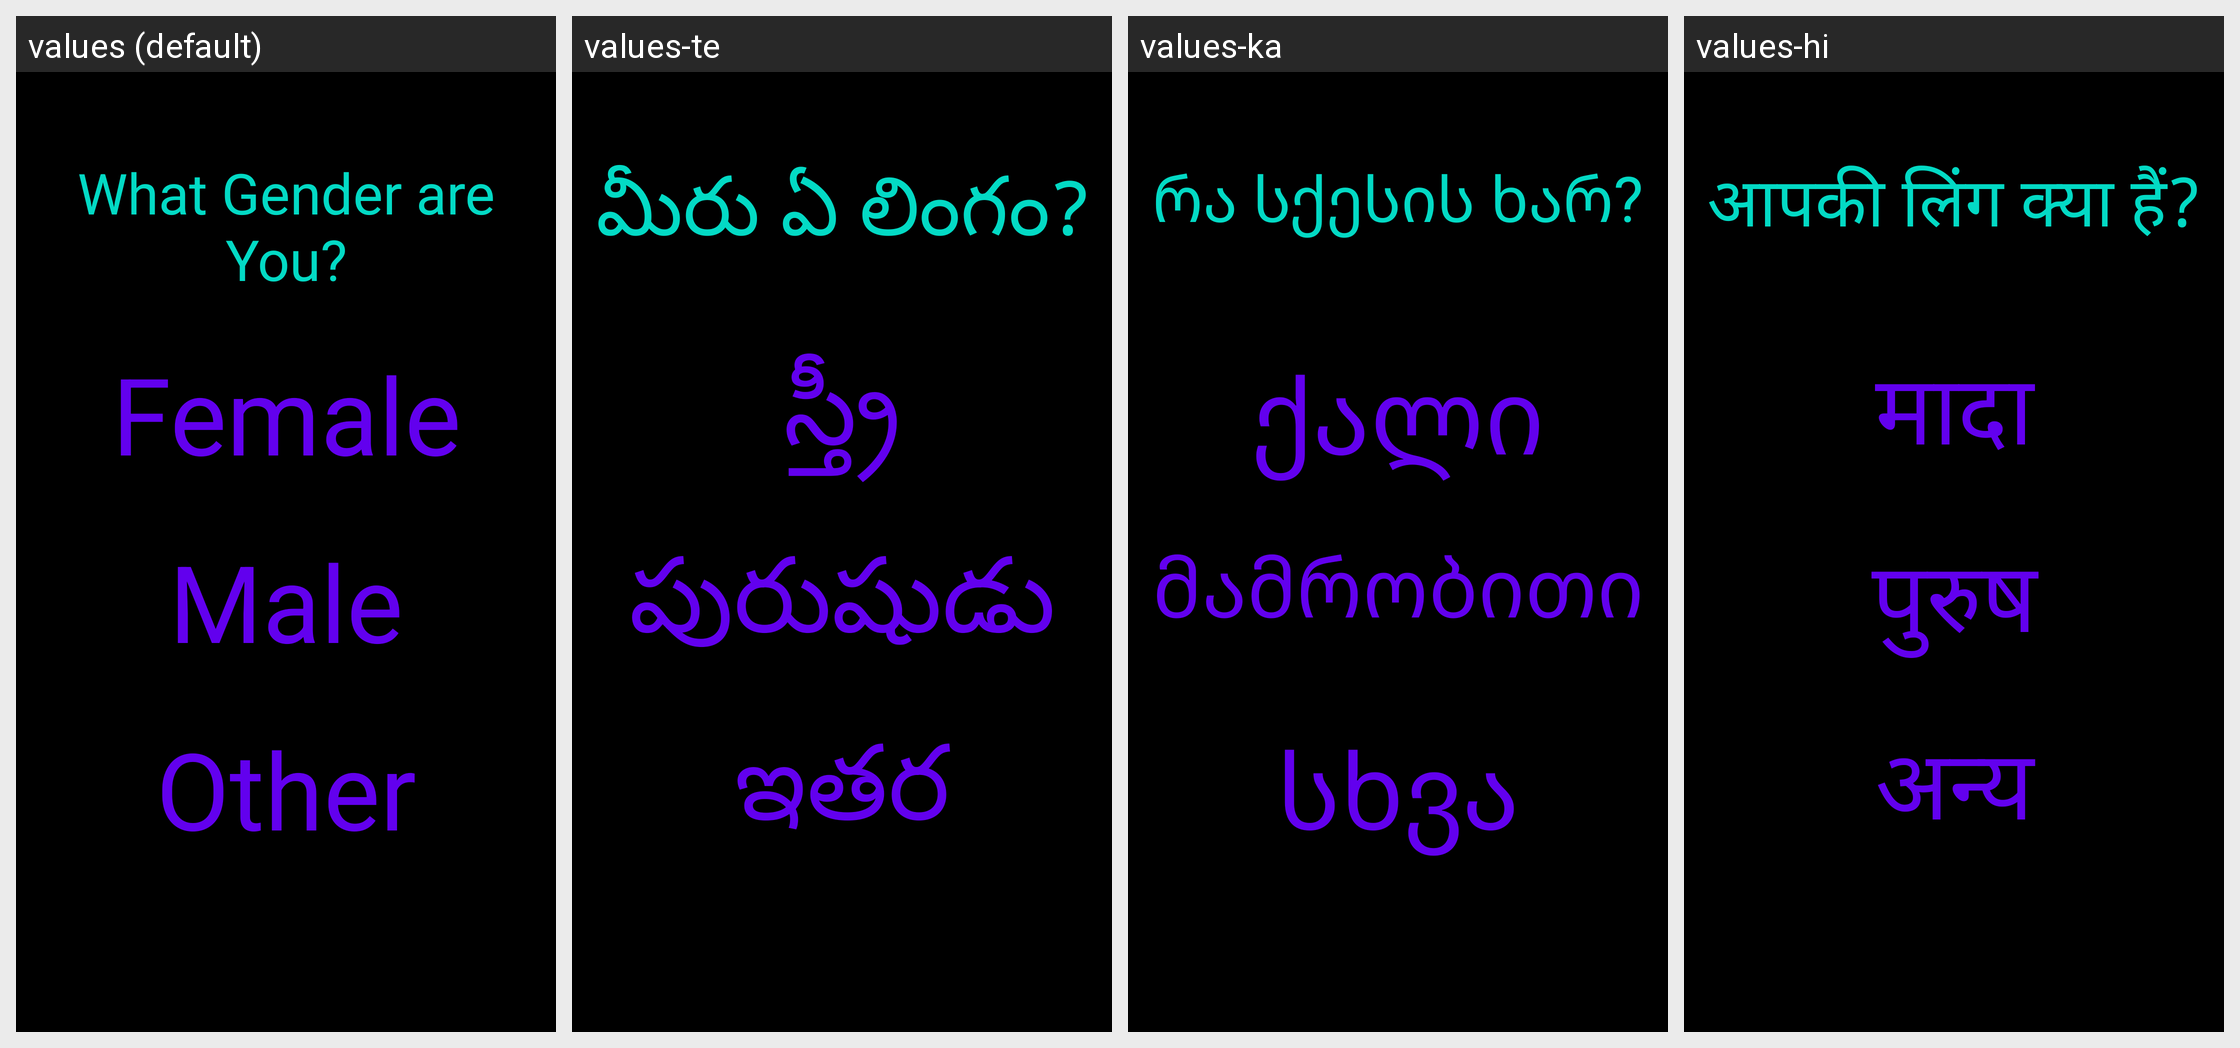

This grid shows one Android layout under several languages. Give, for every string resource on the screen, its name, the default text and each shown locale's text.
Android screen res/layout/activity_signup_gender.xml rendered under 4 locales, left to right: values (default), values-te, values-ka, values-hi. Device: Nexus 5 (rendered at 1080×1920; each locale shown at half size, 540×960, under a caption strip naming it); theme Theme.Amore.
Other locales in the repository, not shown: values-af, values-ar, values-be, values-bg, values-bn, values-ca, values-cs, values-cy, values-da, values-de, values-el, values-en, values-eo, values-es, values-et, values-fa, values-fi, values-fr, values-ga, values-gl, values-gu, values-hr, values-ht, values-hu, values-in, values-is, values-it, values-iw, values-ja, values-kn, values-ko, values-lt, values-lv, values-mk, values-mr, values-ms, values-mt, values-nl, values-no, values-pl, values-pt, values-ro, values-ru, values-sk, values-sl, values-sq, values-sv, values-sw, values-ta, values-th, values-tr, values-uk, values-ur, values-vi, values-zh.
Strings drawn on this screen, with the default value and each locale's value (text and hints the layout hard-codes, and strings that could not be matched under every locale, appear in the picture but are not listed):

signup_gender_question
  values: What Gender are You?
  values-te: మీరు ఏ లింగం?
  values-ka: რა სქესის ხარ?
  values-hi: आपकी लिंग क्या हैं?

signup_gender_answer_one
  values: Female
  values-te: స్త్రీ
  values-ka: ქალი
  values-hi: मादा

signup_gender_answer_two
  values: Male
  values-te: పురుషుడు
  values-ka: მამრობითი
  values-hi: पुरुष

signup_gender_answer_three
  values: Other
  values-te: ఇతర
  values-ka: სხვა
  values-hi: अन्य
